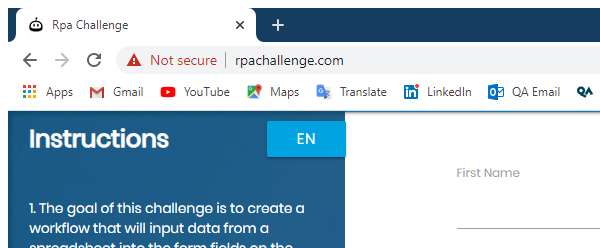
Task: Test process to automate looking up data from a spreadsheet and entering into a form in which the fields change positions on submission.
Workflow: Input Forms

Step 1: Attach Browser 'chrome.exe RpaChallenge' in window 'Rpa Challenge' (chrome.exe)

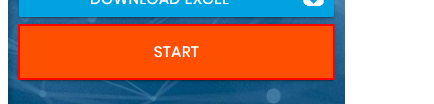
Step 2: click on the button

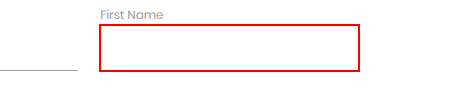
Step 3: type [firstName] into the text box in window 'Rpa Challenge' (chrome.exe)

Step 4: type [lastName] into the text box in window 'Rpa Challenge' (chrome.exe) (no picture)

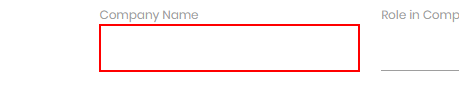
Step 5: type [company] into the text box in window 'Rpa Challenge' (chrome.exe)

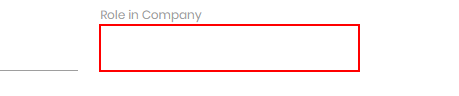
Step 6: type [role] into the text box in window 'Rpa Challenge' (chrome.exe)

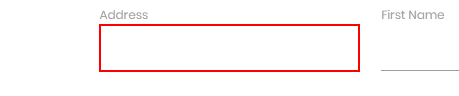
Step 7: type [address] into the text box in window 'Rpa Challenge' (chrome.exe)

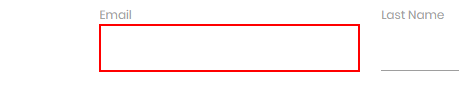
Step 8: type [email] into the text box in window 'Rpa Challenge' (chrome.exe)

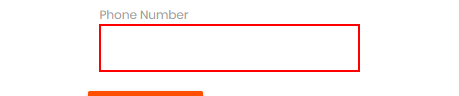
Step 9: type [phone] into the text box in window 'Rpa Challenge' (chrome.exe)

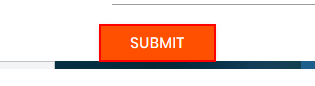
Step 10: click on the text box in window 'Rpa Challenge' (chrome.exe)